Run: headless pygame with SDL's dummy video driver; simulated clock (each Clock.tick advances the game by its frame time, no real sleeping); random seed 0; keys injected as events and as key.get_pressed() state; no mouse input.
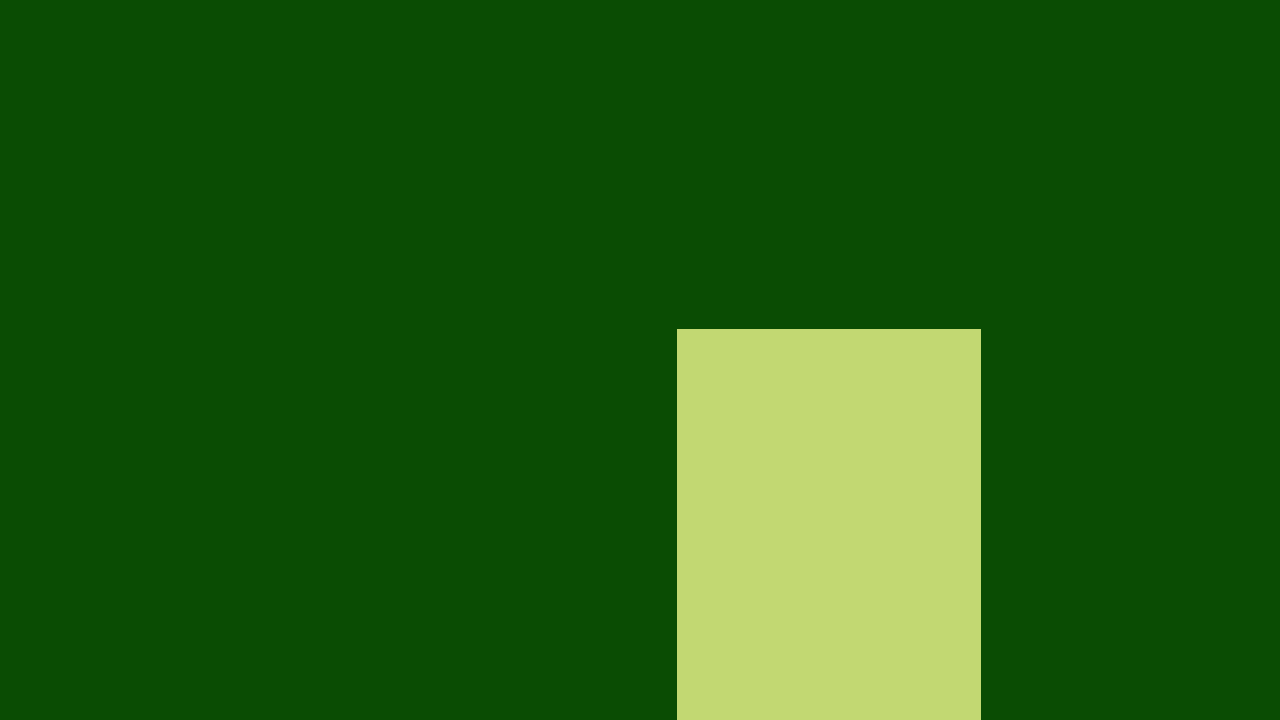
Frame 1 of 4 · flips 1–60 · no input
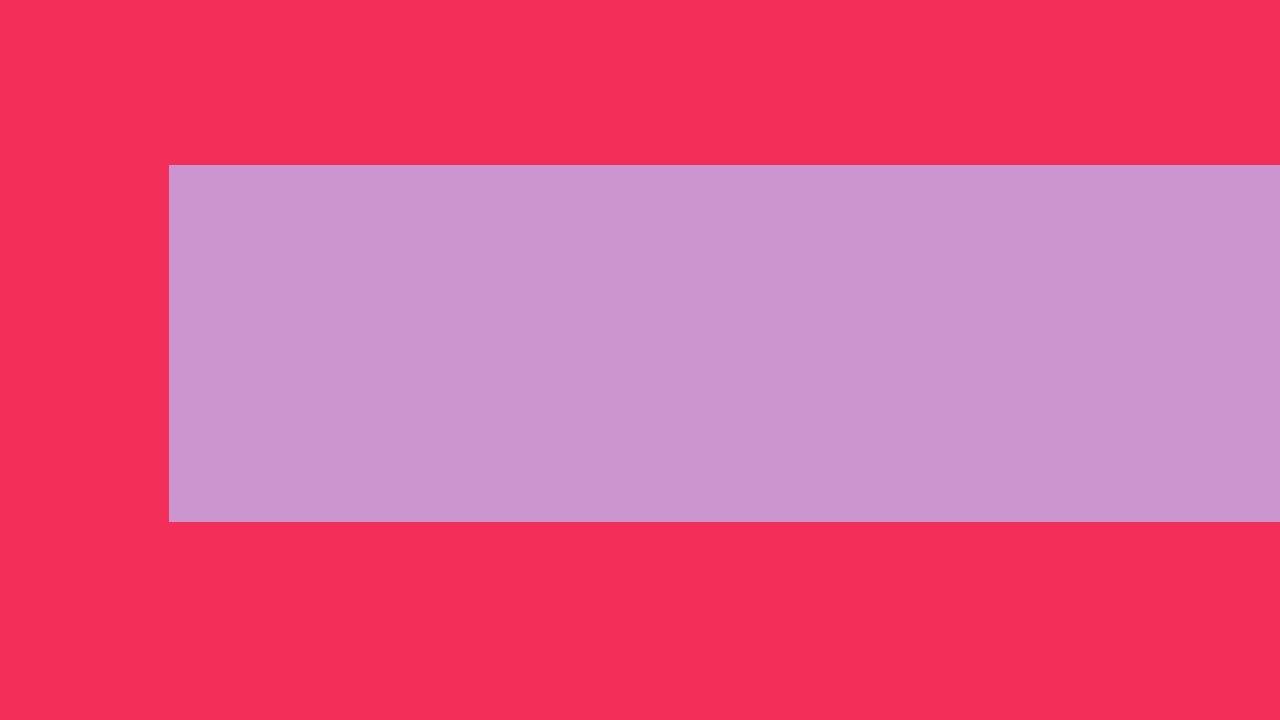
Frame 2 of 4 · flips 61–180 · tapped SPACE, RETURN · held RIGHT (→), D
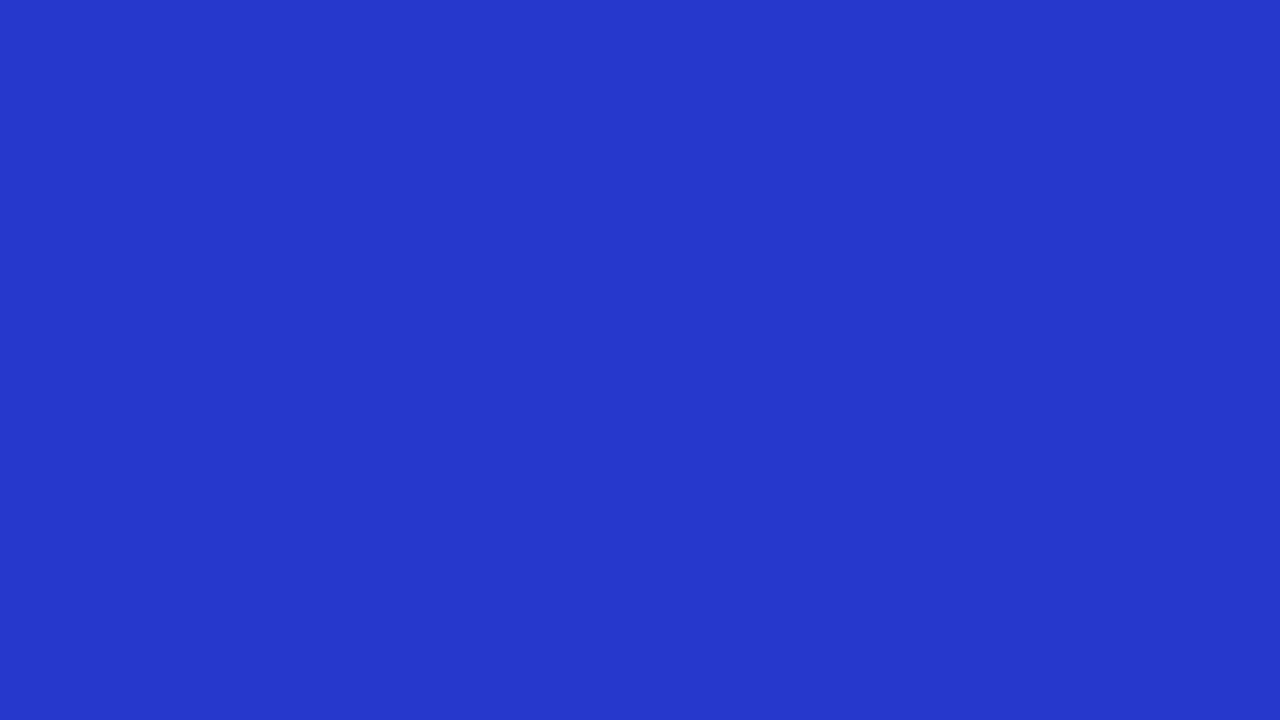
Frame 3 of 4 · flips 181–300 · held DOWN (↓), S
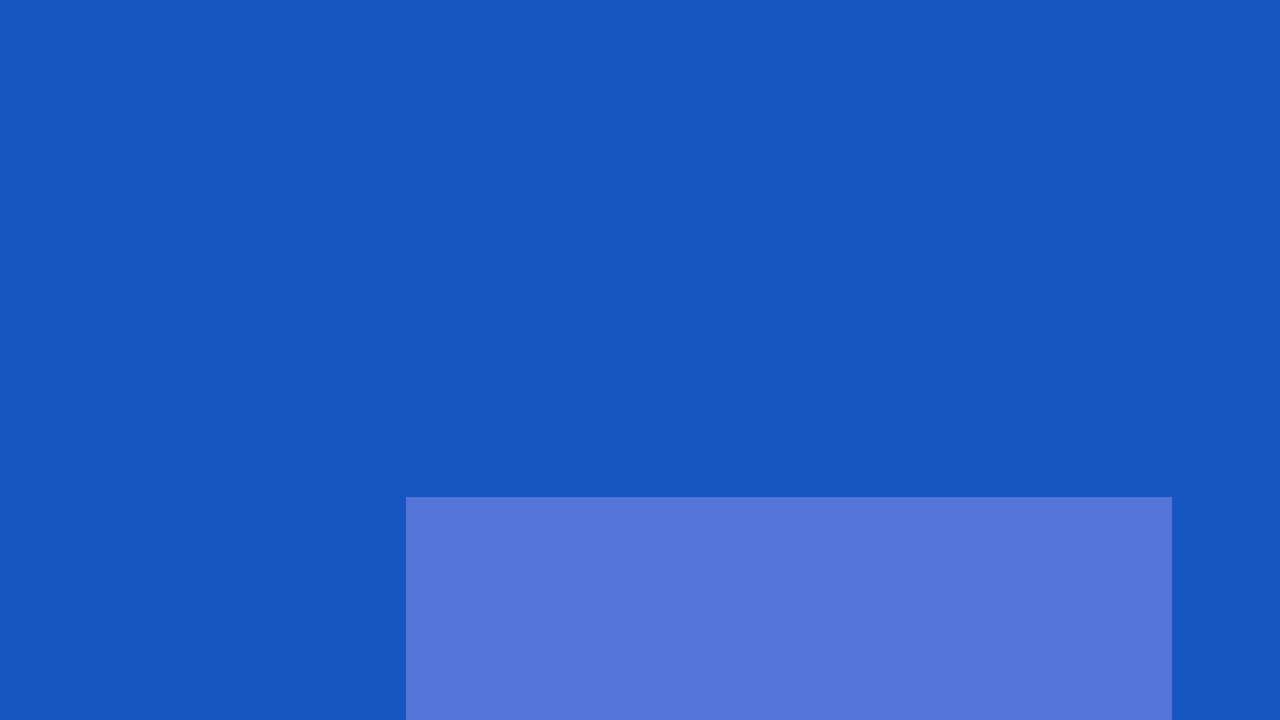
Frame 4 of 4 · flips 301–420 · held LEFT (←), A, UP (↑), W

The pygame program that drew these frames:

import pygame
import random

pygame.init()

WIN = pygame.display.set_mode((1280, 720))

x = 0
y = 0
while True:
    WIN.fill((random.randrange(0, 255), random.randrange (0, 255), random.randrange(0, 255)))
    pygame.draw.rect(WIN, (random.randrange(0, 255), random.randrange(0, 255), random.randrange(0, 255)), pygame.Rect(random.randrange(0, 1280), random.randrange(0, 1280), random.randrange(0, 1280), random.randrange(0, 1280)))
    pygame.display.flip()

    
